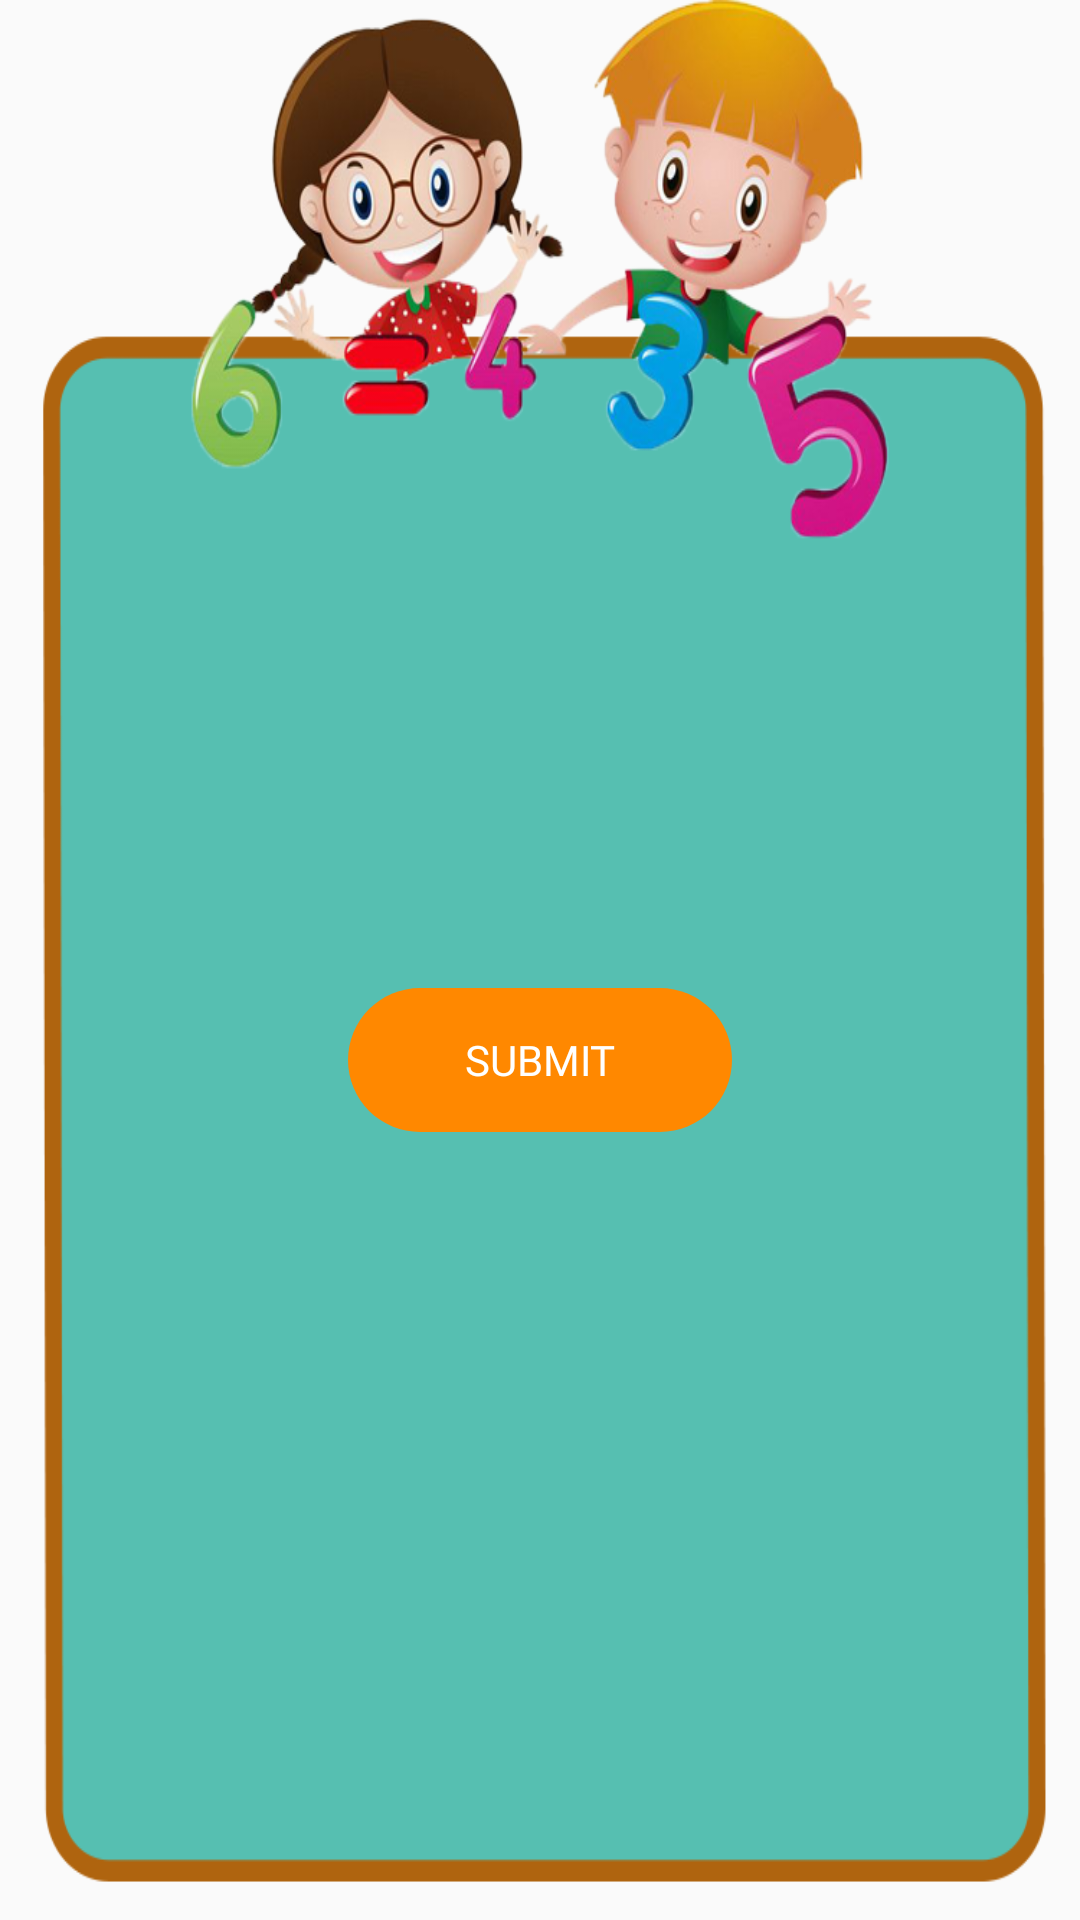

This screen was rendered from an Android layout file. Write that file and the resources it references.
<!-- AndroidManifest.xml: application theme Theme.ULearning -->
<!-- res/layout/activity_subquiz.xml -->
<LinearLayout xmlns:android="http://schemas.android.com/apk/res/android"
    xmlns:tools="http://schemas.android.com/tools"
    android:layout_width="match_parent"
    android:layout_height="match_parent"
    android:orientation="vertical"
    android:padding="16dp"
    tools:context=".MainActivity"
    android:background="@drawable/addlessbg">

    <TextView
        android:id="@+id/questionTextView"
        android:layout_width="match_parent"
        android:layout_height="wrap_content"
        android:textSize="28sp"
        android:textStyle="bold"
        android:layout_marginBottom="16dp"
        android:layout_marginTop="250dp"
        android:layout_marginRight="30dp"
        android:layout_marginLeft="30dp"
        android:gravity="center"
        android:fontFamily="@font/montserrat"
        android:textColor="@color/white"
        />

    <TextView
        android:id="@+id/questionBlankTextView"
        android:layout_width="wrap_content"
        android:layout_height="wrap_content"
        android:textSize="20sp"
        android:textStyle="bold"
        android:visibility="gone" />

    <EditText
        android:id="@+id/answerEditText"
        android:layout_width="match_parent"
        android:layout_height="wrap_content"
        android:hint="Enter your answer"
        android:inputType="number"
        android:visibility="gone"
        android:layout_marginRight="50dp"
        android:layout_marginLeft="50dp"
        android:layout_gravity="center"
        android:textColor="@color/white"
        android:textSize="20dp"

        />

    <Button
        android:onClick="onClick"
        android:id="@+id/submitButton"
        android:layout_width="match_parent"
        android:layout_height="wrap_content"
        android:text="Submit"
        android:enabled="false"
        android:layout_marginTop="10dp"
        android:layout_marginLeft="100dp"
        android:layout_marginRight="100dp"
        android:background="@drawable/btnradius"
        android:fontFamily="@font/montserrat"
        android:textColor="@color/white"
         />

    <Button
        android:onClick="onClick"
        android:id="@+id/finishButton"
        android:layout_width="match_parent"
        android:layout_height="wrap_content"
        android:text="Finish"

        android:visibility="gone"
        android:layout_marginTop="10dp"
        android:layout_marginLeft="100dp"
        android:layout_marginRight="100dp"
        android:background="@drawable/btnradius"
        android:fontFamily="@font/montserrat"
        android:textColor="@color/white"

        />

</LinearLayout>
<!-- resources referenced by this layout -->
<resources>
  <color name="white">#FFFFFFFF</color>
  <!-- drawable addlessbg: png bitmap (drawable, 174271 bytes) -->
  <!-- drawable btnradius (drawable) -->
  <?xml version="1.0" encoding="utf-8"?>
  <shape android:shape="rectangle" xmlns:android="http://schemas.android.com/apk/res/android">
      <solid android:color="@android:color/holo_orange_dark" />
      <corners android:radius="100dp" /> 
  </shape>
  <style name="Theme.ULearning" parent="Theme.AppCompat.Light.NoActionBar">
          
          <item name="colorPrimary">@color/purple_500</item>
          <item name="colorPrimaryVariant">@color/purple_700</item>
          <item name="colorOnPrimary">@color/white</item>
          
          <item name="colorSecondary">@color/teal_200</item>
          <item name="colorSecondaryVariant">@color/teal_700</item>
          <item name="colorOnSecondary">@color/black</item>
          
          <item name="android:statusBarColor">?attr/colorPrimaryVariant</item>
          
      </style>
  <color name="purple_500">#FF6200EE</color>
  <color name="purple_700">#FF3700B3</color>
  <color name="teal_200">#FF03DAC5</color>
  <color name="teal_700">#FF018786</color>
  <color name="black">#FF000000</color>
</resources>
